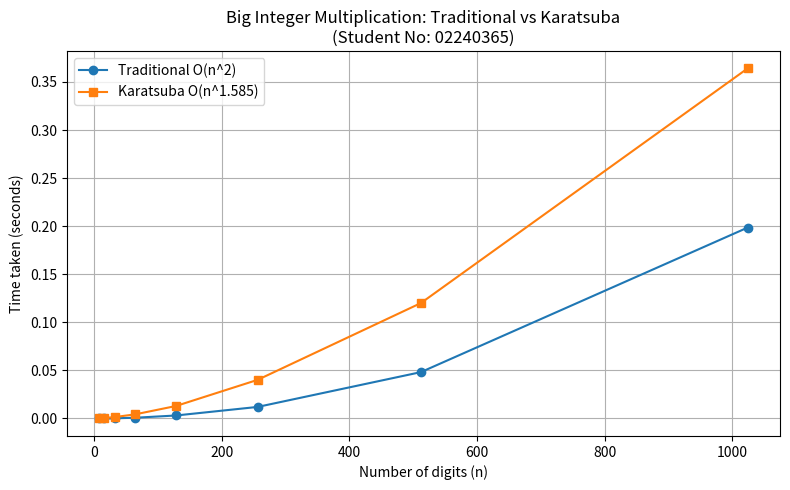

This figure's Python source:
"""
CSF302 - Lab 3
Q2: Karatsuba's Algorithm for Large Integer Multiplication

WHAT THIS PROGRAM DOES
-----------------------
1. Represents large integers as digit strings (not native int
   multiplication) so sizes can go well beyond native limits.
2. Multiplies two large integers using:
      (a) Traditional Method   -> grade-school multiplication -> O(n^2)
      (b) Karatsuba's Algorithm -> divide and conquer, 3 sub  -> O(n^1.585)
                                    multiplications per split
3. Pads both operands to the same length and to the next power of 2,
   as required by the recursive split.
4. Verifies Karatsuba's result matches the Traditional method for
   every test case.
5. Records step counts, times both methods on increasing digit
   lengths (8, 16, 32, ..., 1024) and plots a comparison graph.

Student No: 02240365
"""

import random
import time
import matplotlib.pyplot as plt


# ---------------------------------------------------------------------
# STEP COUNTER
# ---------------------------------------------------------------------
class StepCounter365:
    def __init__(self):
        self.count = 0

    def add(self, n=1):
        self.count += n


# ---------------------------------------------------------------------
# HELPER FUNCTIONS (all numbers are handled as digit strings)
# ---------------------------------------------------------------------
def random_big_number_365(num_digits):
    """Generate a random positive integer with exactly num_digits digits."""
    first = str(random.randint(1, 9))                    # no leading zero
    rest = ''.join(str(random.randint(0, 9)) for _ in range(num_digits - 1))
    return first + rest


def pad_left_365(s, length):
    """Pad a digit string on the left with zeros to reach `length`."""
    return s.zfill(length)


def next_power_of_2_365(n):
    """Smallest power of 2 that is >= n."""
    p = 1
    while p < n:
        p *= 2
    return p


def strip_leading_zeros_365(s):
    """Remove leading zeros from a digit string (keep at least one digit)."""
    s = s.lstrip('0')
    return s if s else '0'


def add_strings_365(a, b, counter):
    """Add two digit strings using manual grade-school addition."""
    a, b = a[::-1], b[::-1]          # reverse so index 0 = least significant
    n = max(len(a), len(b))
    a, b = a.ljust(n, '0'), b.ljust(n, '0')
    result = []
    carry = 0
    for i in range(n):
        digit_sum = int(a[i]) + int(b[i]) + carry
        counter.add(1)                 # one digit addition
        result.append(str(digit_sum % 10))
        carry = digit_sum // 10
    if carry:
        result.append(str(carry))
    return strip_leading_zeros_365(''.join(reversed(result)))


def subtract_strings_365(a, b, counter):
    """Subtract digit string b from digit string a (assumes a >= b)."""
    a, b = a[::-1], b[::-1]
    n = len(a)
    b = b.ljust(n, '0')
    result = []
    borrow = 0
    for i in range(n):
        digit_diff = int(a[i]) - int(b[i]) - borrow
        counter.add(1)                 # one digit subtraction
        if digit_diff < 0:
            digit_diff += 10
            borrow = 1
        else:
            borrow = 0
        result.append(str(digit_diff))
    return strip_leading_zeros_365(''.join(reversed(result)))


def is_less_than_365(a, b):
    """True if digit string a represents a smaller number than b."""
    a, b = strip_leading_zeros_365(a), strip_leading_zeros_365(b)
    if len(a) != len(b):
        return len(a) < len(b)
    return a < b


# ---------------------------------------------------------------------
# 1(a) TRADITIONAL METHOD: grade-school multiplication, O(n^2)
# ---------------------------------------------------------------------
def multiply_traditional_365(x, y, counter):
    """Multiply two digit strings the classic long-multiplication way."""
    x, y = strip_leading_zeros_365(x), strip_leading_zeros_365(y)
    if x == '0' or y == '0':
        return '0'

    x_rev, y_rev = x[::-1], y[::-1]
    result = [0] * (len(x) + len(y))

    for i in range(len(x_rev)):
        for j in range(len(y_rev)):
            result[i + j] += int(x_rev[i]) * int(y_rev[j])
            counter.add(1)              # one single-digit multiplication

    # carry propagation
    for i in range(len(result) - 1):
        result[i + 1] += result[i] // 10
        result[i] %= 10
        counter.add(1)

    digits = ''.join(str(d) for d in reversed(result))
    return strip_leading_zeros_365(digits)


# ---------------------------------------------------------------------
# 1(b) KARATSUBA'S ALGORITHM: divide and conquer, 3 multiplications
# ---------------------------------------------------------------------
def karatsuba_365(x, y, counter, base_case=2):
    """
    Multiply two equal-length, power-of-2-length digit strings using
    Karatsuba's algorithm. base_case: below this length, switch to the
    Traditional method since recursion gives no benefit for tiny inputs.
    """
    n = len(x)

    if n <= base_case:
        return multiply_traditional_365(x, y, counter)

    mid = n // 2
    low_len = n - mid          # number of digits in the "low" half
    x_high, x_low = x[:mid], x[mid:]
    y_high, y_low = y[:mid], y[mid:]

    # 3 recursive multiplications instead of the usual 4
    z2 = karatsuba_365(x_high, y_high, counter, base_case)                       # x_high * y_high
    z0 = karatsuba_365(x_low, y_low, counter, base_case)                         # x_low  * y_low

    sum_x = add_strings_365(x_high, x_low, counter)
    sum_y = add_strings_365(y_high, y_low, counter)
    sum_len = max(len(sum_x), len(sum_y))
    z1_full = karatsuba_365(pad_left_365(sum_x, sum_len), pad_left_365(sum_y, sum_len), counter, base_case)

    # z1 = (x_high+x_low)*(y_high+y_low) - z2 - z0
    z1 = subtract_strings_365(subtract_strings_365(z1_full, z2, counter), z0, counter)

    # result = z2 * 10^(2*low_len) + z1 * 10^low_len + z0
    # (the weight is low_len, the number of digits in x_low/y_low - this
    # matches mid only when n is even, so we must use low_len explicitly)
    part1 = z2 + '0' * (2 * low_len)
    part2 = z1 + '0' * low_len
    total = add_strings_365(add_strings_365(part1, part2, counter), z0, counter)
    return strip_leading_zeros_365(total)


# ---------------------------------------------------------------------
# MAIN PROGRAM
# ---------------------------------------------------------------------
def main():
    print("=" * 70)
    print(" CSF302 Lab 3 - Q2: Karatsuba vs Traditional Big-Integer Multiply")
    print(" Student No: 02240365")
    print("=" * 70)

    # ---- Part A: one small demo showing both results ----
    x, y = "1234", "5678"
    c1, c2 = StepCounter365(), StepCounter365()
    prod_trad = multiply_traditional_365(x, y, c1)
    prod_kara = karatsuba_365(pad_left_365(x, 4), pad_left_365(y, 4), c2)

    print(f"\n--- Demo run: {x} x {y} ---")
    print("Traditional result:", prod_trad)
    print("Karatsuba result  :", prod_kara)
    print("Results match     :", int(prod_trad) == int(prod_kara))
    print(f"Traditional step count: {c1.count}")
    print(f"Karatsuba step count  : {c2.count}")

    # ---- Part B: step count & timing table across increasing digit sizes ----
    digit_sizes365 = [8, 16, 32, 64, 128, 256, 512, 1024]
    trad_times365, kara_times365 = [], []
    trad_steps365, kara_steps365 = [], []

    print("\n--- Step/Frequency Count & Timing Table ---")
    header = f"{'digits':>7} | {'Trad Steps':>12} | {'Kara Steps':>12} | {'Trad Time(s)':>13} | {'Kara Time(s)':>13} | Match"
    print(header)
    print("-" * len(header))

    for n_digits in digit_sizes365:
        x = random_big_number_365(n_digits)
        y = random_big_number_365(n_digits)

        # pad both operands to the same length and to the next power of 2
        padded_len = next_power_of_2_365(max(len(x), len(y)))
        x_pad = pad_left_365(x, padded_len)
        y_pad = pad_left_365(y, padded_len)

        c_trad, c_kara = StepCounter365(), StepCounter365()

        start = time.perf_counter()
        prod_trad = multiply_traditional_365(x_pad, y_pad, c_trad)
        t_trad = time.perf_counter() - start

        start = time.perf_counter()
        prod_kara = karatsuba_365(x_pad, y_pad, c_kara)
        t_kara = time.perf_counter() - start

        match = int(prod_trad) == int(prod_kara)

        trad_times365.append(t_trad)
        kara_times365.append(t_kara)
        trad_steps365.append(c_trad.count)
        kara_steps365.append(c_kara.count)

        print(f"{n_digits:>7} | {c_trad.count:>12} | {c_kara.count:>12} | {t_trad:>13.6f} | {t_kara:>13.6f} | {match}")

    # ---- Part C: plot the timing comparison graph ----
    plt.figure(figsize=(8, 5))
    plt.plot(digit_sizes365, trad_times365, marker='o', label='Traditional O(n^2)')
    plt.plot(digit_sizes365, kara_times365, marker='s', label='Karatsuba O(n^1.585)')
    plt.xlabel('Number of digits (n)')
    plt.ylabel('Time taken (seconds)')
    plt.title('Big Integer Multiplication: Traditional vs Karatsuba\n(Student No: 02240365)')
    plt.legend()
    plt.grid(True)
    plt.tight_layout()
    plt.savefig('q2_time_complexity_graph.png', dpi=150)
    print("\nGraph saved as 'q2_time_complexity_graph.png'")

    # ---------------------------------------------------------------
    # CONCLUSION (as a comment / printed note, per deliverable 4)
    # ---------------------------------------------------------------
    # ANALYSIS / CONCLUSION:
    # The Traditional method multiplies every digit of x with every
    # digit of y, giving T(n) = O(n^2). Karatsuba's algorithm replaces
    # one of the 4 sub-multiplications needed per split with extra
    # additions/subtractions, giving the recurrence T(n) = 3T(n/2) +
    # O(n), which solves to O(n^1.585). The step counts above confirm
    # this: as n doubles, the Traditional method's step count roughly
    # quadruples, while Karatsuba's grows more slowly (roughly x3 per
    # doubling). Karatsuba has more overhead for small n, but the two
    # step counts cross over around a few hundred digits, after which
    # Karatsuba's step count is the smaller of the two - for very large
    # numbers (as used in cryptography) it is the clearly faster choice.
    print("\nCONCLUSION: The Traditional method's step count grows as O(n^2),")
    print("while Karatsuba's grows as O(n^1.585). Karatsuba has more overhead")
    print("for small n, but the counts cross over around a few hundred digits,")
    print("after which Karatsuba becomes the faster algorithm, matching theory.")


if __name__ == "__main__":
    main()
